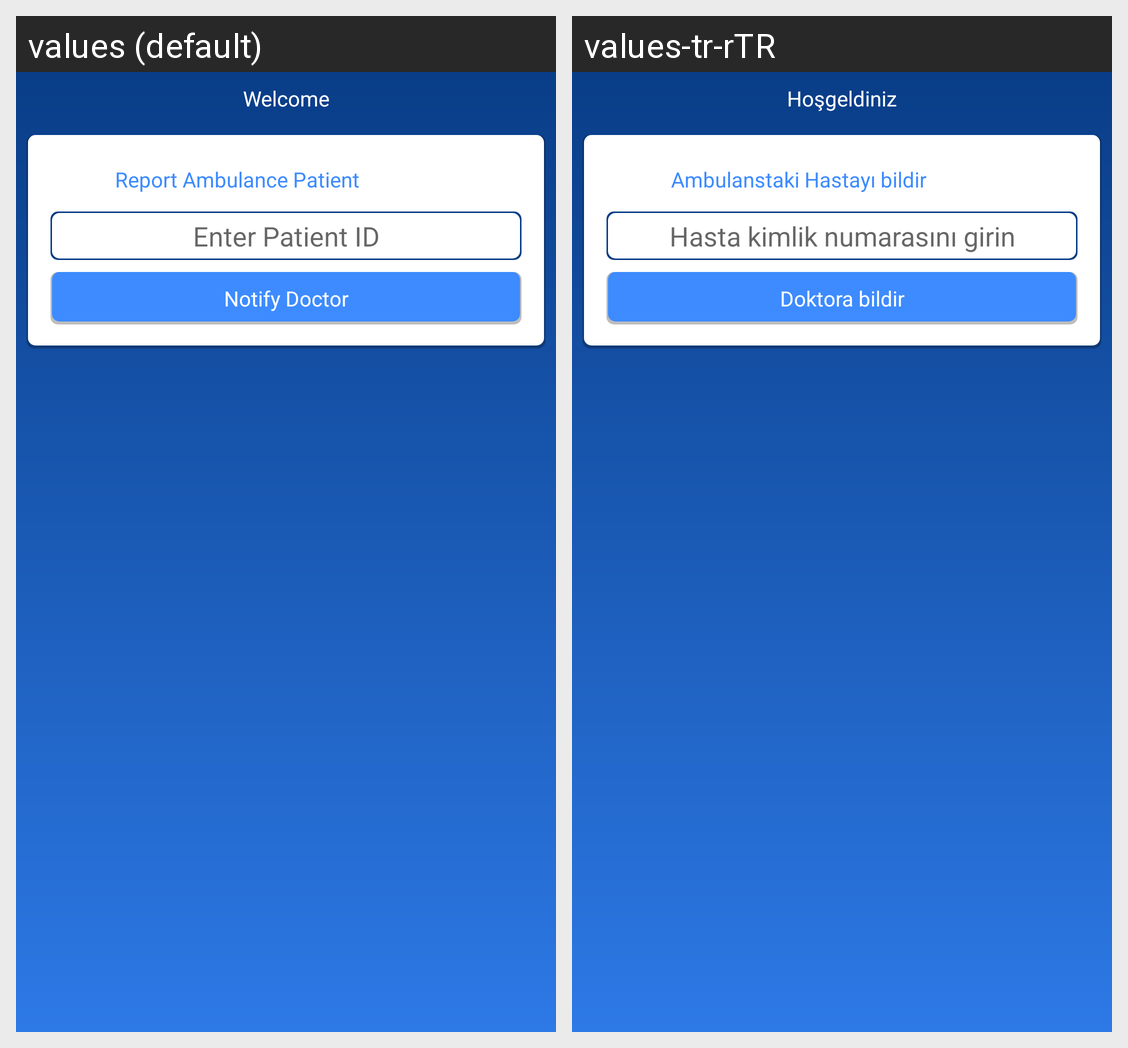

Here is an Android app screen in its default locale and in the app's own translations. Write out the translated-string differences for the strings that appear on this screen.
Android screen res/layout/fragment_medical_home.xml rendered under 2 locales, left to right: values (default), values-tr-rTR. Device: Nexus 5 (rendered at 1080×1920; each locale shown at half size, 540×960, under a caption strip naming it); theme AppTheme.
Strings drawn on this screen, with the default value and each locale's value (text and hints the layout hard-codes, and strings that could not be matched under every locale, appear in the picture but are not listed):

welcome
  values: Welcome
  values-tr-rTR: Hoşgeldiniz

reportambulancePatient
  values: Report Ambulance Patient
  values-tr-rTR: Ambulanstaki Hastayı bildir

enter_patient_id
  values: Enter Patient ID
  values-tr-rTR: Hasta kimlik numarasını girin

notifydoctor
  values: Notify Doctor
  values-tr-rTR: Doktora bildir
